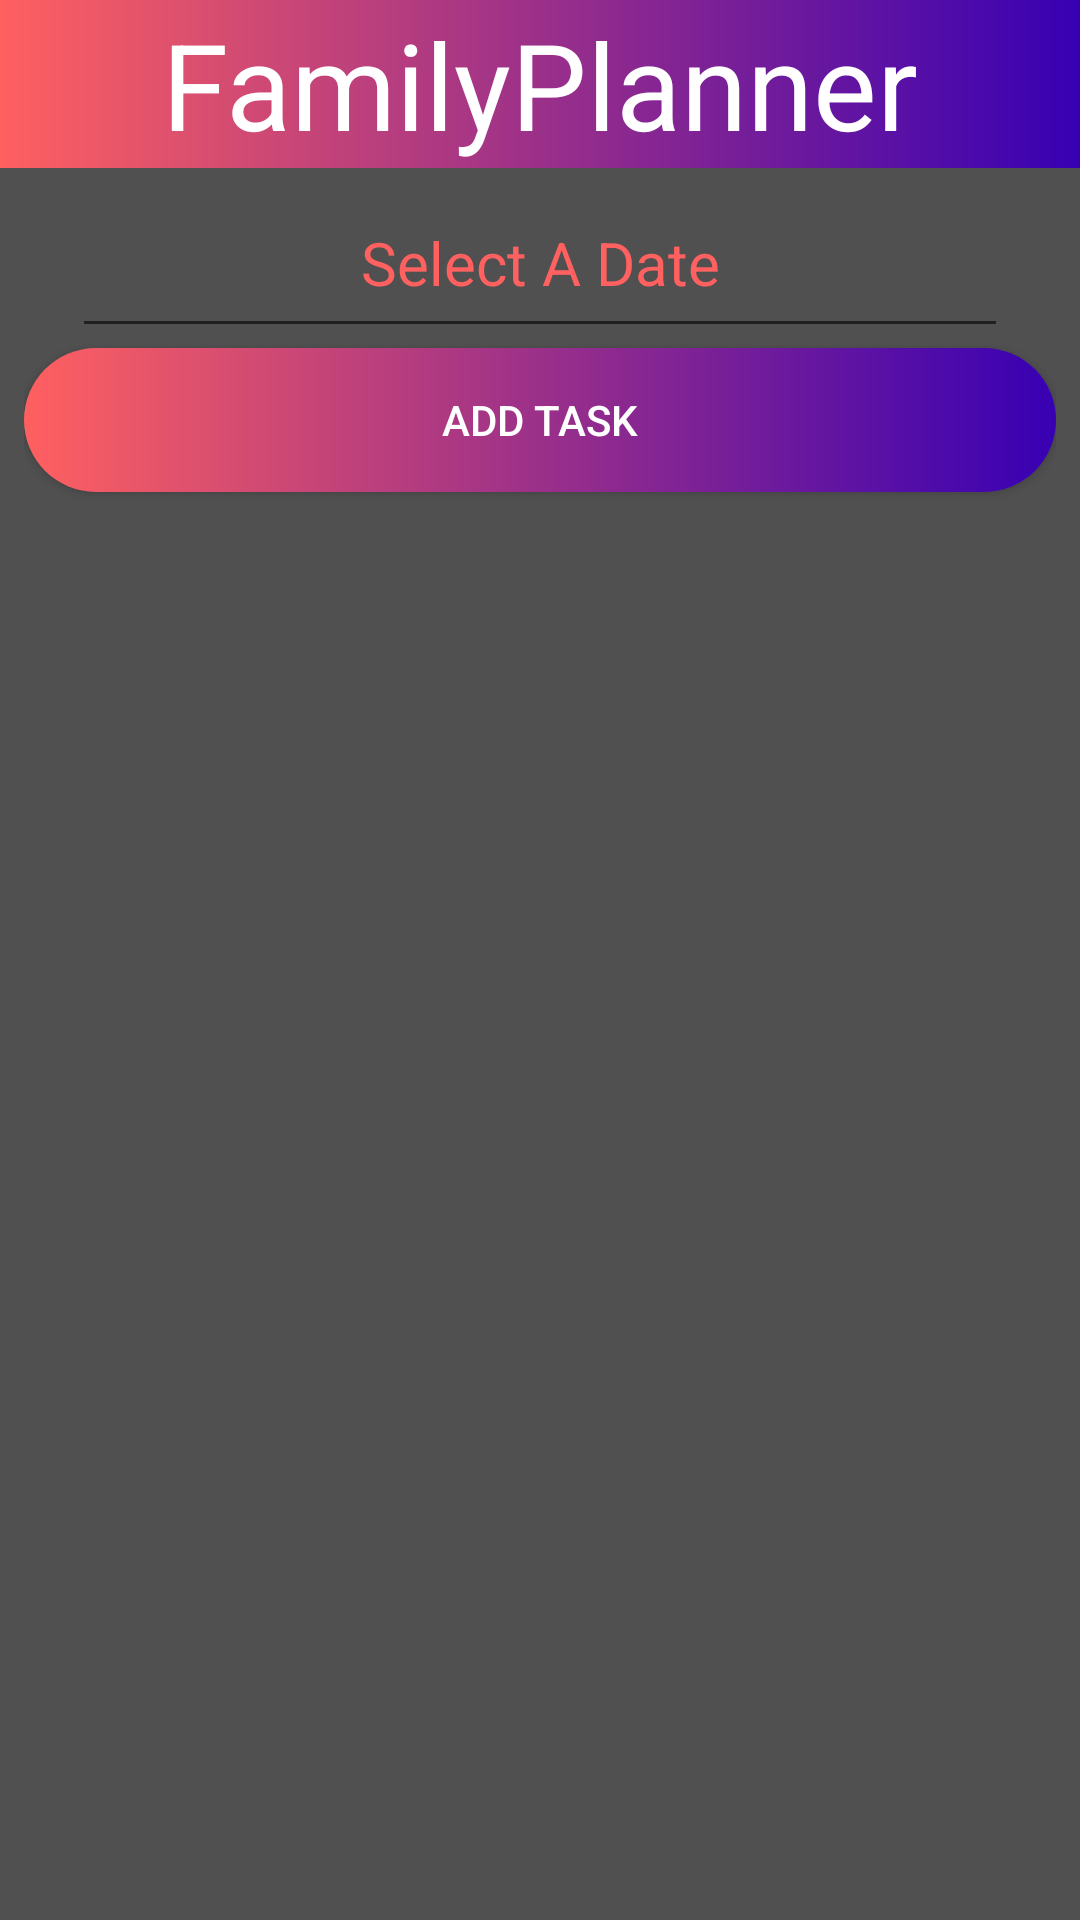

Reconstruct the res/layout file that produces this screen, plus the resources it refers to.
<!-- AndroidManifest.xml: application theme AppTheme -->
<!-- res/layout/activity_day_view.xml -->
<?xml version="1.0" encoding="utf-8"?>
<androidx.constraintlayout.widget.ConstraintLayout xmlns:android="http://schemas.android.com/apk/res/android"
    xmlns:app="http://schemas.android.com/apk/res-auto"
    xmlns:tools="http://schemas.android.com/tools"
    android:layout_width="match_parent"
    android:layout_height="match_parent"
    tools:context=".DayViewActivity"
    android:background="@color/darkGray">

    <com.google.android.material.appbar.AppBarLayout
        android:id="@+id/appBarLayout"
        android:layout_width="match_parent"
        android:layout_height="wrap_content"
        android:theme="@style/AppTheme.AppBarOverlay"
        tools:ignore="MissingConstraints">

        <androidx.appcompat.widget.Toolbar
            android:id="@+id/toolbar"
            android:layout_width="match_parent"
            android:layout_height="?attr/actionBarSize"
            android:background="@drawable/gradient"
            app:popupTheme="@style/AppTheme.PopupOverlay"
            >

            <TextView
                android:id="@+id/toolbarTitle"
                android:layout_width="wrap_content"
                android:layout_height="wrap_content"
                android:layout_gravity="center"
                android:text="@string/FamilyPlanner"
                android:textColor="@android:color/white"
                android:textSize="40sp" />

        </androidx.appcompat.widget.Toolbar>

    </com.google.android.material.appbar.AppBarLayout>

    <LinearLayout
        android:layout_width="0dp"
        android:layout_height="0dp"
        android:layout_marginStart="8dp"
        android:layout_marginEnd="8dp"
        android:layout_marginBottom="8dp"
        android:orientation="vertical"
        app:layout_constraintBottom_toBottomOf="parent"
        app:layout_constraintEnd_toEndOf="parent"
        app:layout_constraintStart_toStartOf="parent"
        app:layout_constraintTop_toBottomOf="@+id/appBarLayout">

        <EditText
            android:id="@+id/dayEditText"
            android:layout_width="match_parent"
            android:layout_height="wrap_content"
            android:layout_marginStart="16dp"
            android:layout_marginTop="8dp"
            android:layout_marginEnd="16dp"
            android:focusableInTouchMode="false"
            android:hint="@string/selectADate"
            android:inputType="date"
            android:paddingBottom="15dp"
            android:textAlignment="center"
            android:textColor="@color/colorPrimary"
            android:textColorHint="@color/colorPrimary"
            android:textSize="20sp" />


        <Button
            android:id="@+id/addTaskButton"
            android:layout_width="match_parent"
            android:layout_height="wrap_content"
            android:layout_marginBottom="15dp"
            android:background="@drawable/listboxgradient"
            android:text="@string/addTask"
            android:textColor="@android:color/white" />

        <ListView
            android:id="@+id/ShoppingList"
            android:layout_width="match_parent"
            android:layout_height="match_parent" />

    </LinearLayout>

</androidx.constraintlayout.widget.ConstraintLayout>
<!-- resources referenced by this layout -->
<resources>
  <color name="colorPrimary">#ff6060</color>
  <color name="darkGray">#505050</color>
  <!-- drawable gradient (drawable-v24) -->
  <?xml version="1.0" encoding="utf-8"?>
  <shape xmlns:android="http://schemas.android.com/apk/res/android"
      android:shape="rectangle">
      <gradient
          android:type="linear"
          android:endColor="@color/colorPrimaryDark"
          android:startColor="@color/colorPrimary"
          android:angle="0"/>
  </shape>
  <!-- drawable listboxgradient (drawable-v24) -->
  <?xml version="1.0" encoding="utf-8"?>
  <shape xmlns:android="http://schemas.android.com/apk/res/android"
      android:shape="rectangle">
      <gradient
          android:type="linear"
          android:endColor="@color/colorPrimaryDark"
          android:startColor="@color/colorPrimary"
          android:angle="0"/>
      <corners android:radius="24dp"/>
  </shape>
  <string name="FamilyPlanner">FamilyPlanner</string>
  <string name="addTask">Add Task</string>
  <string name="selectADate">Select A Date</string>
  <style name="AppTheme.AppBarOverlay" parent="ThemeOverlay.AppCompat.Dark.ActionBar" />
  <style name="AppTheme.PopupOverlay" parent="ThemeOverlay.AppCompat.Light" />
  <style name="AppTheme" parent="Theme.AppCompat.Light.NoActionBar">
          
          <item name="backgroundColor">@color/darkGray</item>
          <item name="colorPrimary">@color/colorPrimary</item>
          <item name="colorPrimaryDark">@color/colorPrimaryDark</item>
          <item name="colorAccent">@color/colorAccent</item>
      </style>
  <color name="colorPrimaryDark">#3700B3</color>
  <color name="colorAccent">#4a00d4</color>
</resources>
